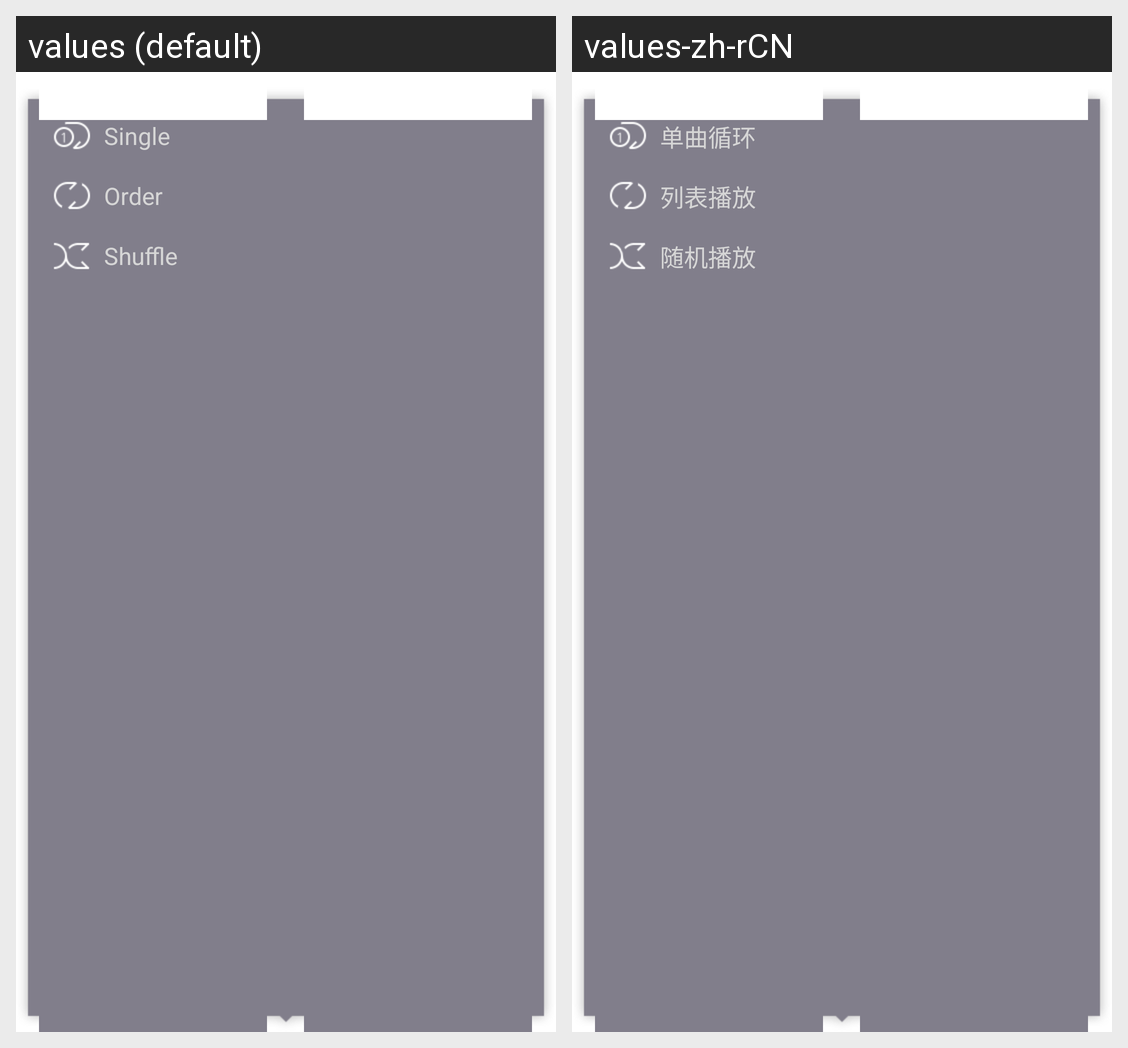

Here is an Android app screen in its default locale and in the app's own translations. Write out the translated-string differences for the strings that appear on this screen.
Android screen res/layout/music_playmode_layout.xml rendered under 2 locales, left to right: values (default), values-zh-rCN. Device: Nexus 5 (rendered at 1080×1920; each locale shown at half size, 540×960, under a caption strip naming it); theme Theme.MaterialComponents.DayNight.NoActionBar.
Strings drawn on this screen, with the default value and each locale's value (text and hints the layout hard-codes, and strings that could not be matched under every locale, appear in the picture but are not listed):

music_playmode_single
  values: Single
  values-zh-rCN: 单曲循环

music_playmode_order
  values: Order
  values-zh-rCN: 列表播放

music_playmode_shuffle
  values: Shuffle
  values-zh-rCN: 随机播放
